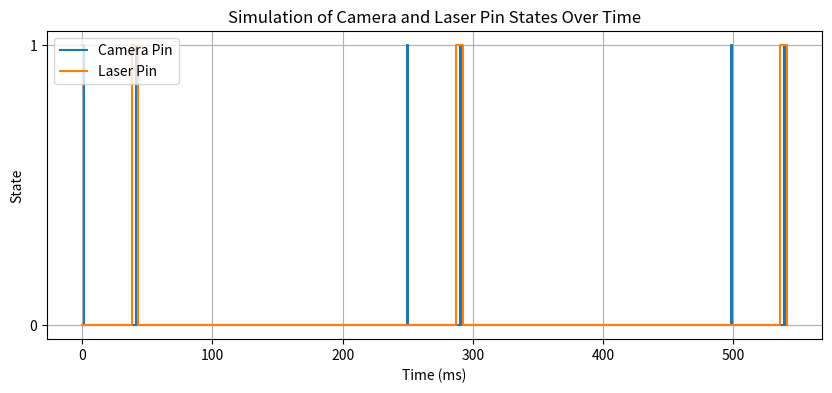

Python code for this plot:
import matplotlib.pyplot as plt
import numpy as np

# Parameters (in milliseconds)
expossure = 40  # Exposure time
dur = 500
freq = 4
dt = 3
laser_on = 2

flash = 1  # Example values
exp_flash = expossure - flash - laser_on
laser_flash = laser_on - flash
loop = 1000/freq - flash - dt - expossure
# dur = 5000  # Duration for which we want to simulate

# Initialize time and pin states
time = 0
cameraPin_state = []
laserPin_state = []
time_points = []

while time < dur:
    # Camera on
    cameraPin_state.append(1)
    laserPin_state.append(0)
    time_points.append(time)
    time += flash

    # Camera off, delay for exp_flash
    cameraPin_state.append(0)
    laserPin_state.append(0)
    time_points.append(time)
    time += exp_flash

    # Laser on
    cameraPin_state.append(0)
    laserPin_state.append(1)
    time_points.append(time)
    time += dt

    # Camera on, delay for flash
    cameraPin_state.append(1)
    laserPin_state.append(1)
    time_points.append(time)
    time += flash

    # Camera off, delay for laser_flash
    cameraPin_state.append(0)
    laserPin_state.append(1)
    time_points.append(time)
    time += laser_flash

    # Laser off, delay for loop
    cameraPin_state.append(0)
    laserPin_state.append(0)
    time_points.append(time)
    time += loop

# Plotting
plt.figure(figsize=(10, 4))
plt.yticks([0, 1])

plt.step(time_points, cameraPin_state, where='post', label='Camera Pin')
plt.step(time_points, laserPin_state, where='post', label='Laser Pin')
plt.xlabel('Time (ms)')
plt.ylabel('State')
plt.title('Simulation of Camera and Laser Pin States Over Time')
plt.legend(loc='upper left')
plt.grid(True)
plt.show()
